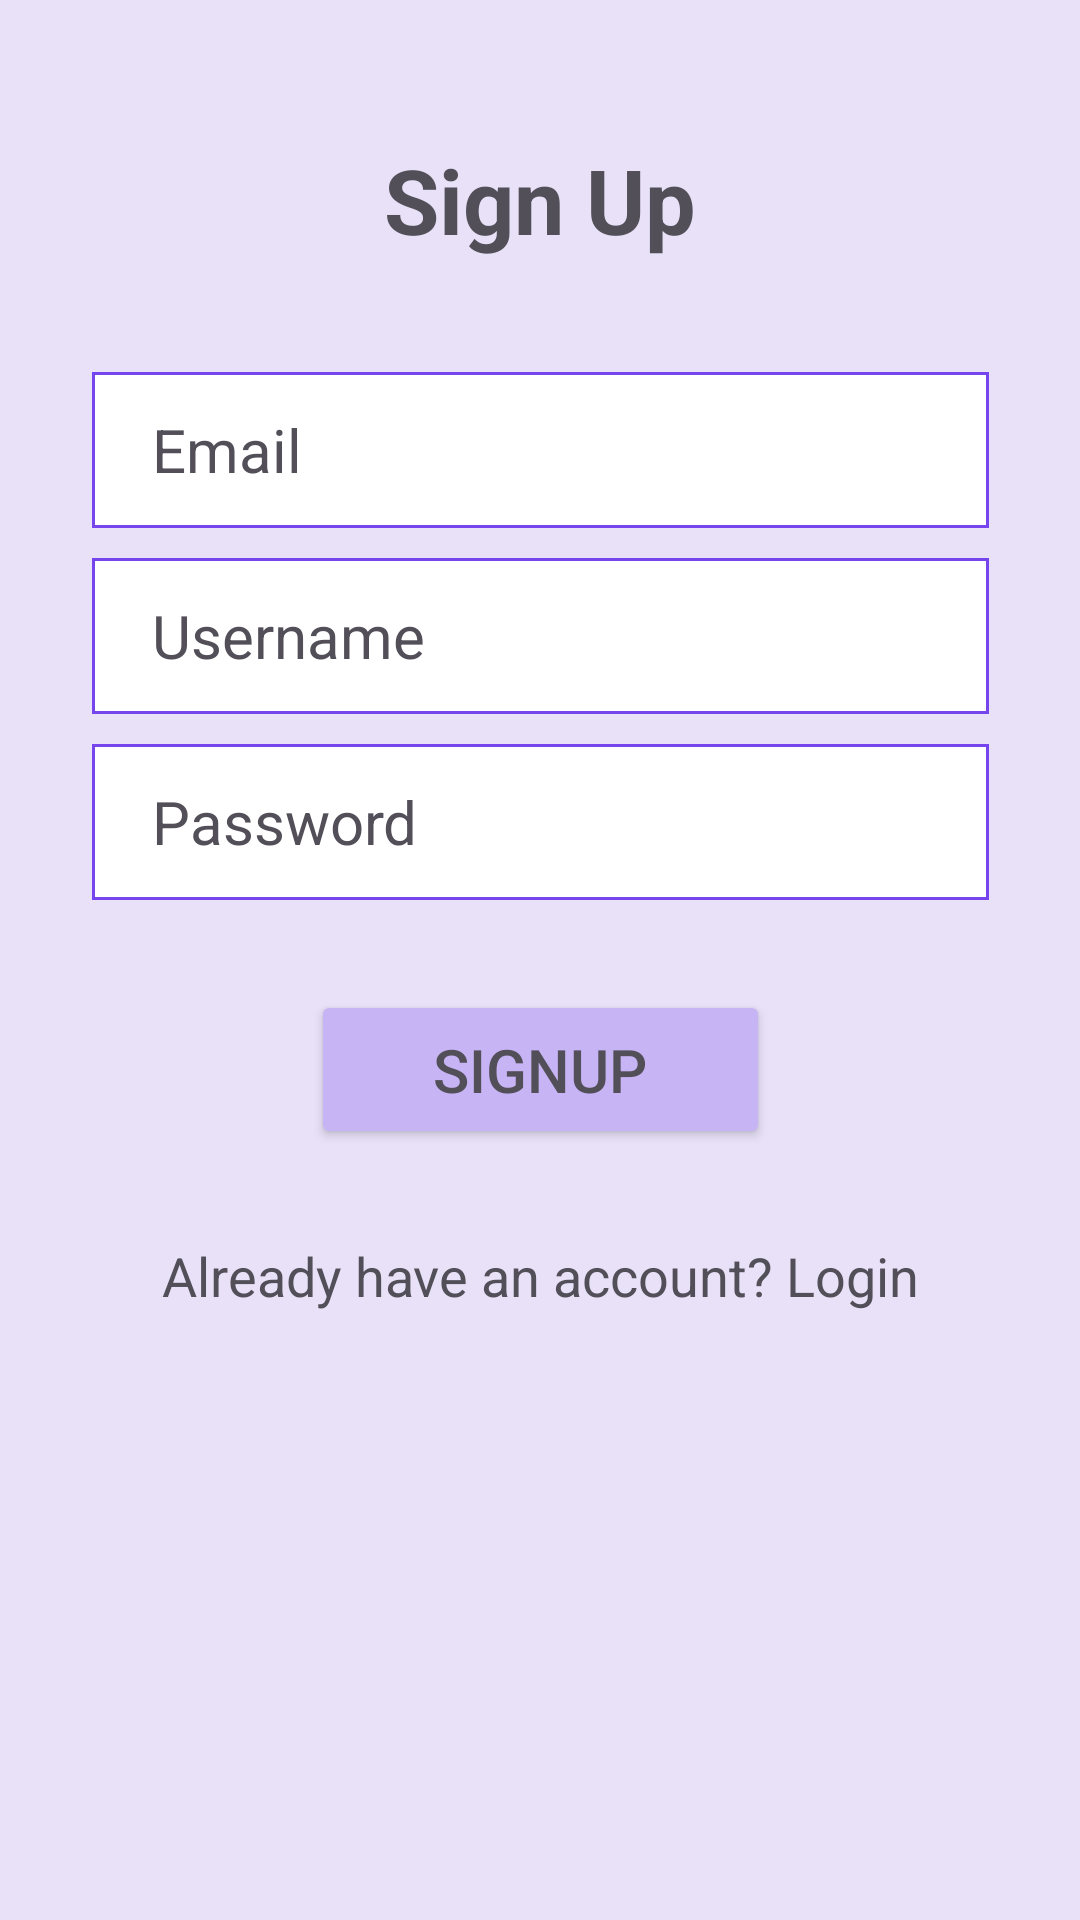

Reconstruct the res/layout file that produces this screen, plus the resources it refers to.
<!-- AndroidManifest.xml: application theme Theme.Wellness360 -->
<!-- res/layout/activity_signup.xml -->
<?xml version="1.0" encoding="utf-8"?>
<androidx.constraintlayout.widget.ConstraintLayout xmlns:android="http://schemas.android.com/apk/res/android"
    xmlns:app="http://schemas.android.com/apk/res-auto"
    xmlns:tools="http://schemas.android.com/tools"
    android:layout_width="match_parent"
    android:layout_height="match_parent"
    android:background="#E8E1F8"
    tools:context=".Signup">

    <TextView
        android:id="@+id/textView"
        android:layout_width="299dp"
        android:layout_height="45dp"
        android:layout_marginStart="59dp"
        android:layout_marginTop="44dp"
        android:layout_marginEnd="59dp"
        android:backgroundTint="#FFFFFF"
        android:clickable="false"
        android:gravity="center"
        android:text="Sign Up"
        android:textAlignment="center"
        android:textColor="#524F59"
        android:textSize="30sp"
        android:textStyle="bold"
        app:layout_constraintEnd_toEndOf="parent"
        app:layout_constraintStart_toStartOf="parent"
        app:layout_constraintTop_toTopOf="parent"
        tools:visibility="visible" />

    <com.google.android.material.textfield.TextInputEditText
        android:id="@+id/editTextEmail"
        android:layout_width="299dp"
        android:layout_height="52dp"
        android:layout_marginStart="59dp"
        android:layout_marginTop="35dp"
        android:layout_marginEnd="59dp"
        android:background="@drawable/border"
        android:ems="10"
        android:hint="Email"
        android:inputType="textEmailAddress"
        android:paddingLeft="20dp"
        android:textColor="#524F59"
        android:textColorHint="#524F59"
        android:textSize="20sp"
        app:layout_constraintEnd_toEndOf="parent"
        app:layout_constraintStart_toStartOf="parent"
        app:layout_constraintTop_toBottomOf="@+id/textView" />

    <com.google.android.material.textfield.TextInputEditText
        android:id="@+id/editTextusername"
        android:layout_width="299dp"
        android:layout_height="52dp"
        android:layout_marginStart="59dp"
        android:layout_marginTop="10dp"
        android:layout_marginEnd="59dp"
        android:background="@drawable/border"
        android:ems="10"
        android:fontFamily="sans-serif"
        android:foregroundGravity="top|left|bottom|right"
        android:foregroundTint="#673AB7"
        android:hint="Username"
        android:inputType="text"
        android:paddingLeft="20dp"
        android:textAlignment="viewStart"
        android:textColor="#524F59"
        android:textColorHint="#524F59"
        android:textSize="20sp"
        app:layout_constraintEnd_toEndOf="parent"
        app:layout_constraintStart_toStartOf="parent"
        app:layout_constraintTop_toBottomOf="@+id/editTextEmail" />

    <com.google.android.material.textfield.TextInputEditText
        android:id="@+id/editTextPassword"
        android:layout_width="299dp"
        android:layout_height="52dp"
        android:layout_marginStart="59dp"
        android:layout_marginTop="10dp"
        android:layout_marginEnd="59dp"
        android:background="@drawable/border"
        android:ems="10"
        android:hint="Password"
        android:inputType="textPassword"
        android:paddingLeft="20dp"
        android:textColor="#524F59"
        android:textColorHint="#524F59"
        android:textSize="20sp"
        app:layout_constraintEnd_toEndOf="parent"
        app:layout_constraintStart_toStartOf="parent"
        app:layout_constraintTop_toBottomOf="@+id/editTextusername" />

    <Button
        android:id="@+id/button6"
        android:layout_width="153dp"
        android:layout_height="53dp"
        android:layout_marginStart="129dp"
        android:layout_marginTop="30dp"
        android:layout_marginEnd="129dp"
        android:backgroundTint="#C7B4F4"
        android:onClick="GetTextFromSQL"
        android:text="Signup"
        android:textColor="#524F59"
        android:textSize="20sp"
        app:cornerRadius="10dp"
        app:layout_constraintEnd_toEndOf="parent"
        app:layout_constraintStart_toStartOf="parent"
        app:layout_constraintTop_toBottomOf="@+id/editTextPassword" />

    <TextView
        android:id="@+id/textView2"
        android:layout_width="299dp"
        android:layout_height="28dp"
        android:layout_marginStart="59dp"
        android:layout_marginTop="30dp"
        android:layout_marginEnd="59dp"
        android:text="Already have an account? Login"
        android:textAlignment="center"
        android:textColor="#524F59"
        android:textSize="18sp"
        app:layout_constraintEnd_toEndOf="parent"
        app:layout_constraintStart_toStartOf="parent"
        app:layout_constraintTop_toBottomOf="@+id/button6" />
</androidx.constraintlayout.widget.ConstraintLayout>
<!-- resources referenced by this layout -->
<resources>
  <!-- drawable border (drawable) -->
  <?xml version="1.0" encoding="utf-8" ?>
  <shape xmlns:android="http://schemas.android.com/apk/res/android" android:shape="rectangle">
      <solid android:color="@color/white" />
      <stroke android:width="1dp" android:color="#7645ee" />
  
  </shape>
  <style name="Theme.Wellness360" parent="Base.Theme.Wellness360" />
  <color name="white">#FFFFFFFF</color>
  <style name="Base.Theme.Wellness360" parent="Theme.Material3.DayNight.NoActionBar">
          <item name="colorPrimary">@color/MainPurple</item>
          <item name="colorPrimaryVariant">@color/secpurple</item>
      </style>
  <color name="MainPurple">#7645ee</color>
  <color name="secpurple">#6d3ae7</color>
</resources>
